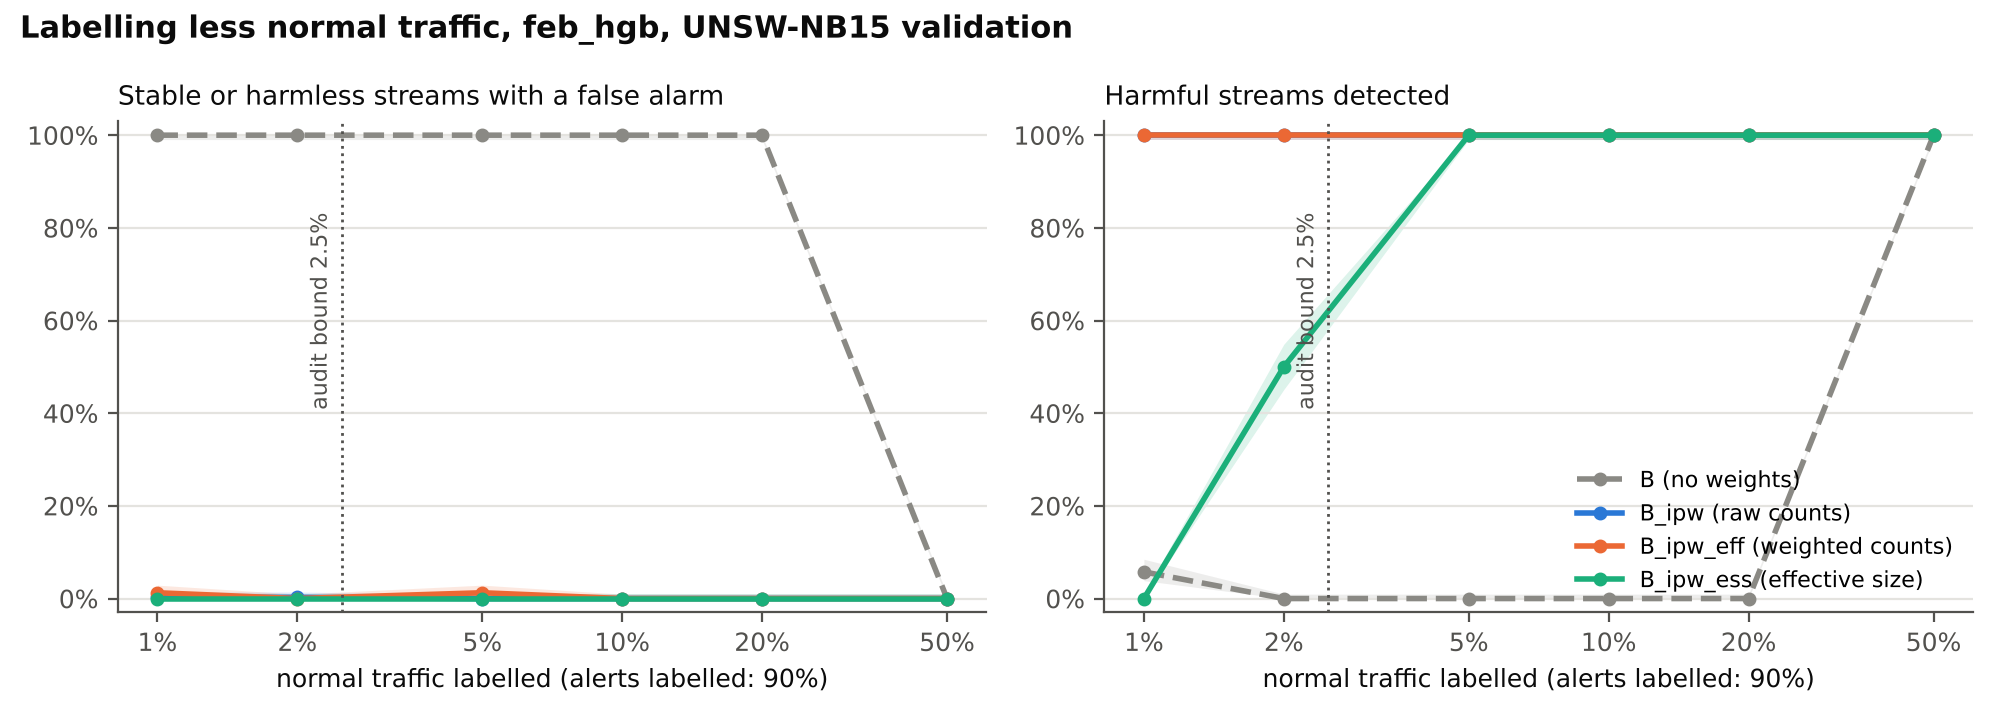

The file beside this chart, header and first rows:
p_normal, strategy, false_alarms, false_alarms_low, false_alarms_high, streams_harmless, detection, detection_low, detection_high, streams_harmful
0.01, B, 1.0, 0.9905, 1.0, 400, 0.0575, 0.03862, 0.0848, 400
0.02, B, 1.0, 0.9905, 1.0, 400, 0.0, 0.0, 0.009513, 400
0.05, B, 1.0, 0.9905, 1.0, 400, 0.0, 0.0, 0.009513, 400
0.1, B, 1.0, 0.9905, 1.0, 400, 0.0, 0.0, 0.009513, 400
0.2, B, 1.0, 0.9905, 1.0, 400, 0.0, 0.0, 0.009513, 400
0.5, B, 0.0, 0.0, 0.009513, 400, 1.0, 0.9905, 1.0, 400
0.01, B_ipw, 0.0025, 0.0004414, 0.01402, 400, 1.0, 0.9905, 1.0, 400
0.02, B_ipw, 0.0025, 0.0004414, 0.01402, 400, 1.0, 0.9905, 1.0, 400
0.05, B_ipw, 0.0, 0.0, 0.009513, 400, 1.0, 0.9905, 1.0, 400
0.1, B_ipw, 0.0, 0.0, 0.009513, 400, 1.0, 0.9905, 1.0, 400
0.2, B_ipw, 0.0, 0.0, 0.009513, 400, 1.0, 0.9905, 1.0, 400
0.5, B_ipw, 0.0, 0.0, 0.009513, 400, 1.0, 0.9905, 1.0, 400
0.01, B_ipw_eff, 0.0125, 0.005351, 0.02892, 400, 1.0, 0.9905, 1.0, 400
0.02, B_ipw_eff, 0.0, 0.0, 0.009513, 400, 1.0, 0.9905, 1.0, 400
0.05, B_ipw_eff, 0.0125, 0.005351, 0.02892, 400, 1.0, 0.9905, 1.0, 400
0.1, B_ipw_eff, 0.0, 0.0, 0.009513, 400, 1.0, 0.9905, 1.0, 400
0.2, B_ipw_eff, 0.0, 0.0, 0.009513, 400, 1.0, 0.9905, 1.0, 400
0.5, B_ipw_eff, 0.0, 0.0, 0.009513, 400, 1.0, 0.9905, 1.0, 400
0.01, B_ipw_ess, 0.0, 0.0, 0.009513, 400, 0.0, 0.0, 0.009513, 400
0.02, B_ipw_ess, 0.0, 0.0, 0.009513, 400, 0.5, 0.4512, 0.5488, 400
0.05, B_ipw_ess, 0.0, 0.0, 0.009513, 400, 1.0, 0.9905, 1.0, 400
0.1, B_ipw_ess, 0.0, 0.0, 0.009513, 400, 1.0, 0.9905, 1.0, 400
0.2, B_ipw_ess, 0.0, 0.0, 0.009513, 400, 1.0, 0.9905, 1.0, 400
0.5, B_ipw_ess, 0.0, 0.0, 0.009513, 400, 1.0, 0.9905, 1.0, 400
